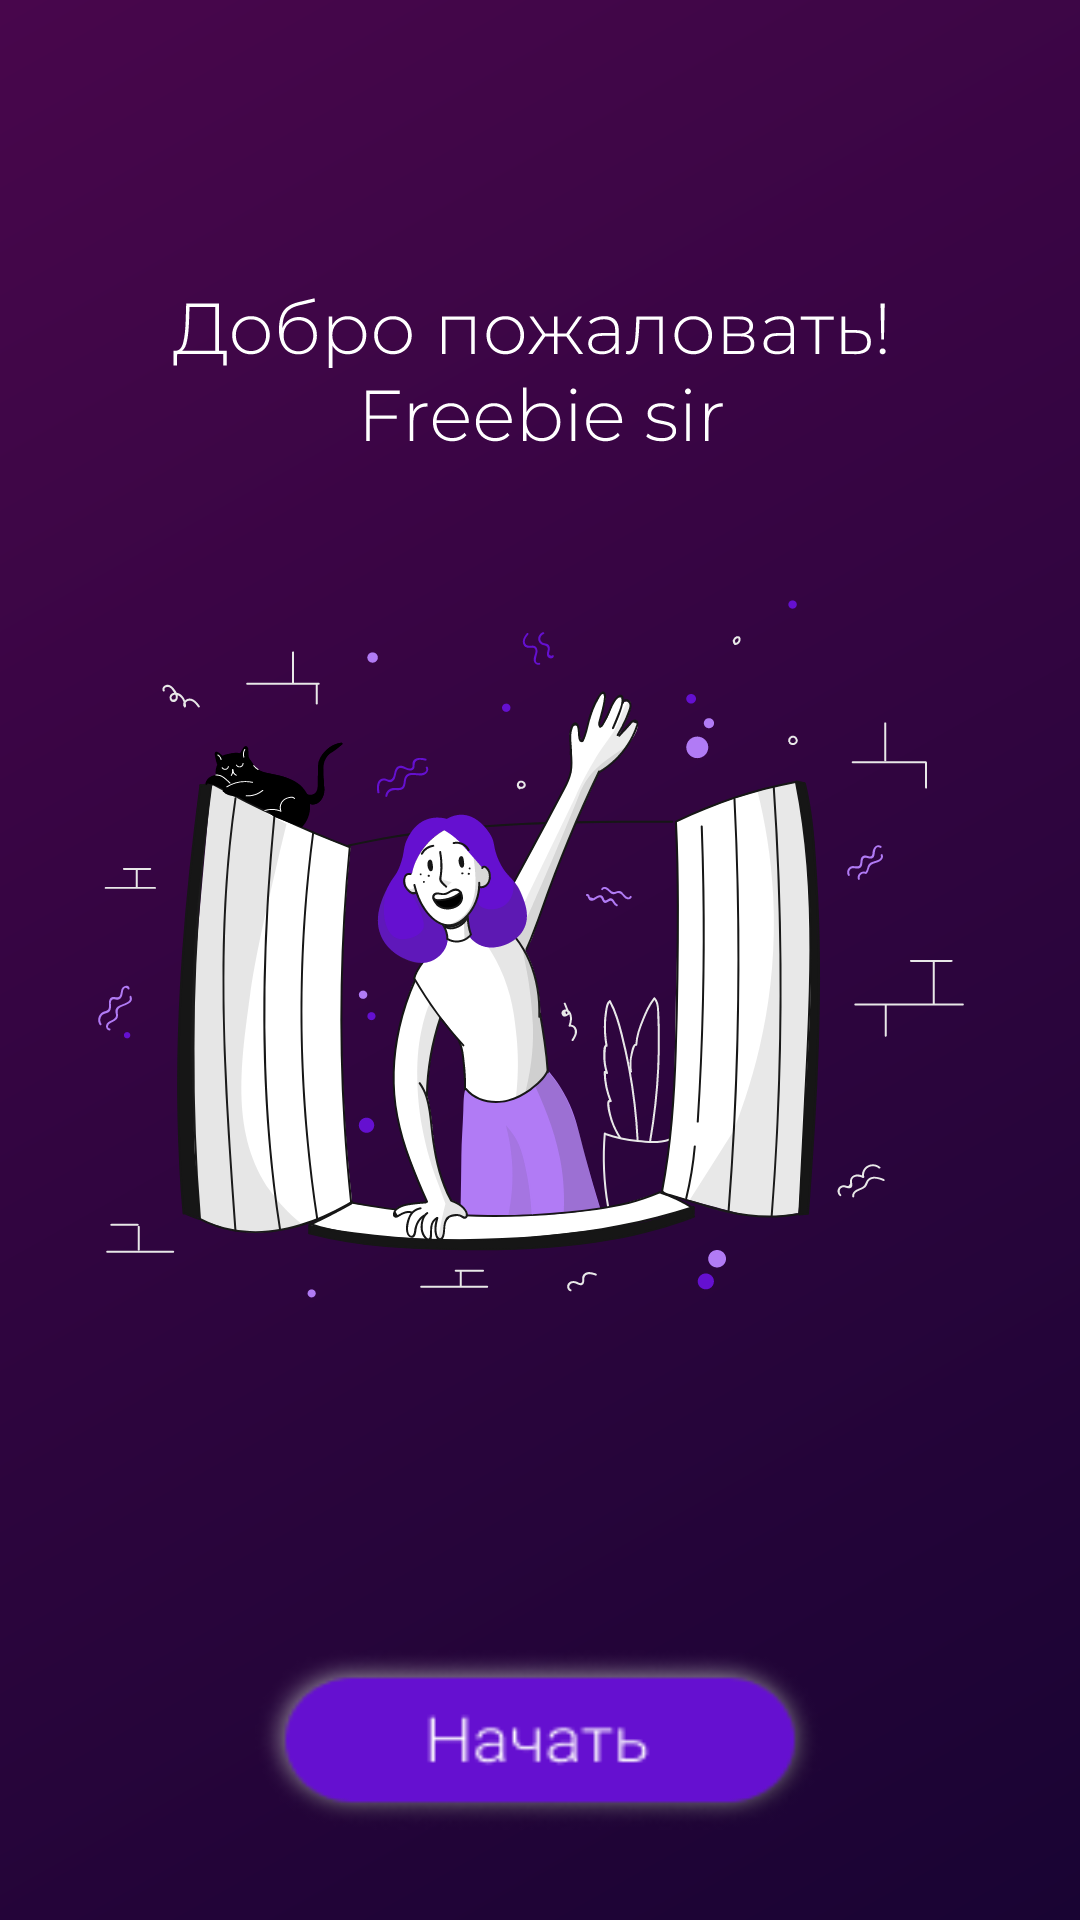

The Android layout XML behind this screen, and the referenced resources:
<!-- AndroidManifest.xml: application theme Theme.FreebieSir -->
<!-- res/layout/activity_home_slider.xml -->
<?xml version="1.0" encoding="utf-8"?>
<RelativeLayout xmlns:android="http://schemas.android.com/apk/res/android"
    xmlns:app="http://schemas.android.com/apk/res-auto"
    xmlns:tools="http://schemas.android.com/tools"
    android:layout_width="match_parent"
    android:layout_height="match_parent"
    android:background="@drawable/ic__main"
    tools:context=".HomeSlider">

    <ImageButton
        android:id="@+id/start_button"
        android:layout_width="190dp"
        android:layout_height="60dp"
        android:layout_centerHorizontal="true"
        android:background="@drawable/button33"
        android:translationY="550dp"
        app:layout_constraintStart_toStartOf="parent" />

</RelativeLayout>
<!-- resources referenced by this layout -->
<resources>
  <!-- drawable button33: png bitmap (drawable, 6839 bytes) -->
  <!-- drawable ic__main: vector/xml drawable (drawable, 113395 chars, omitted) -->
  <style name="Theme.FreebieSir" parent="Theme.MaterialComponents.DayNight.NoActionBar">
          
          <item name="colorPrimary">@color/purple_500</item>
          <item name="colorPrimaryVariant">@color/purple_700</item>
          <item name="colorOnPrimary">@color/white</item>
          
          <item name="colorSecondary">@color/teal_200</item>
          <item name="colorSecondaryVariant">@color/teal_700</item>
          <item name="colorOnSecondary">@color/black</item>
          
          <item name="android:statusBarColor" tools:targetApi="l">?attr/colorPrimaryVariant</item>
          
      </style>
  <color name="purple_500">#190433</color>
  <color name="purple_700">#6510D0</color>
  <color name="white">#FFFFFFFF</color>
  <color name="teal_200">#B17BF5</color>
  <color name="teal_700">#48064C</color>
  <color name="black">#FF000000</color>
</resources>
